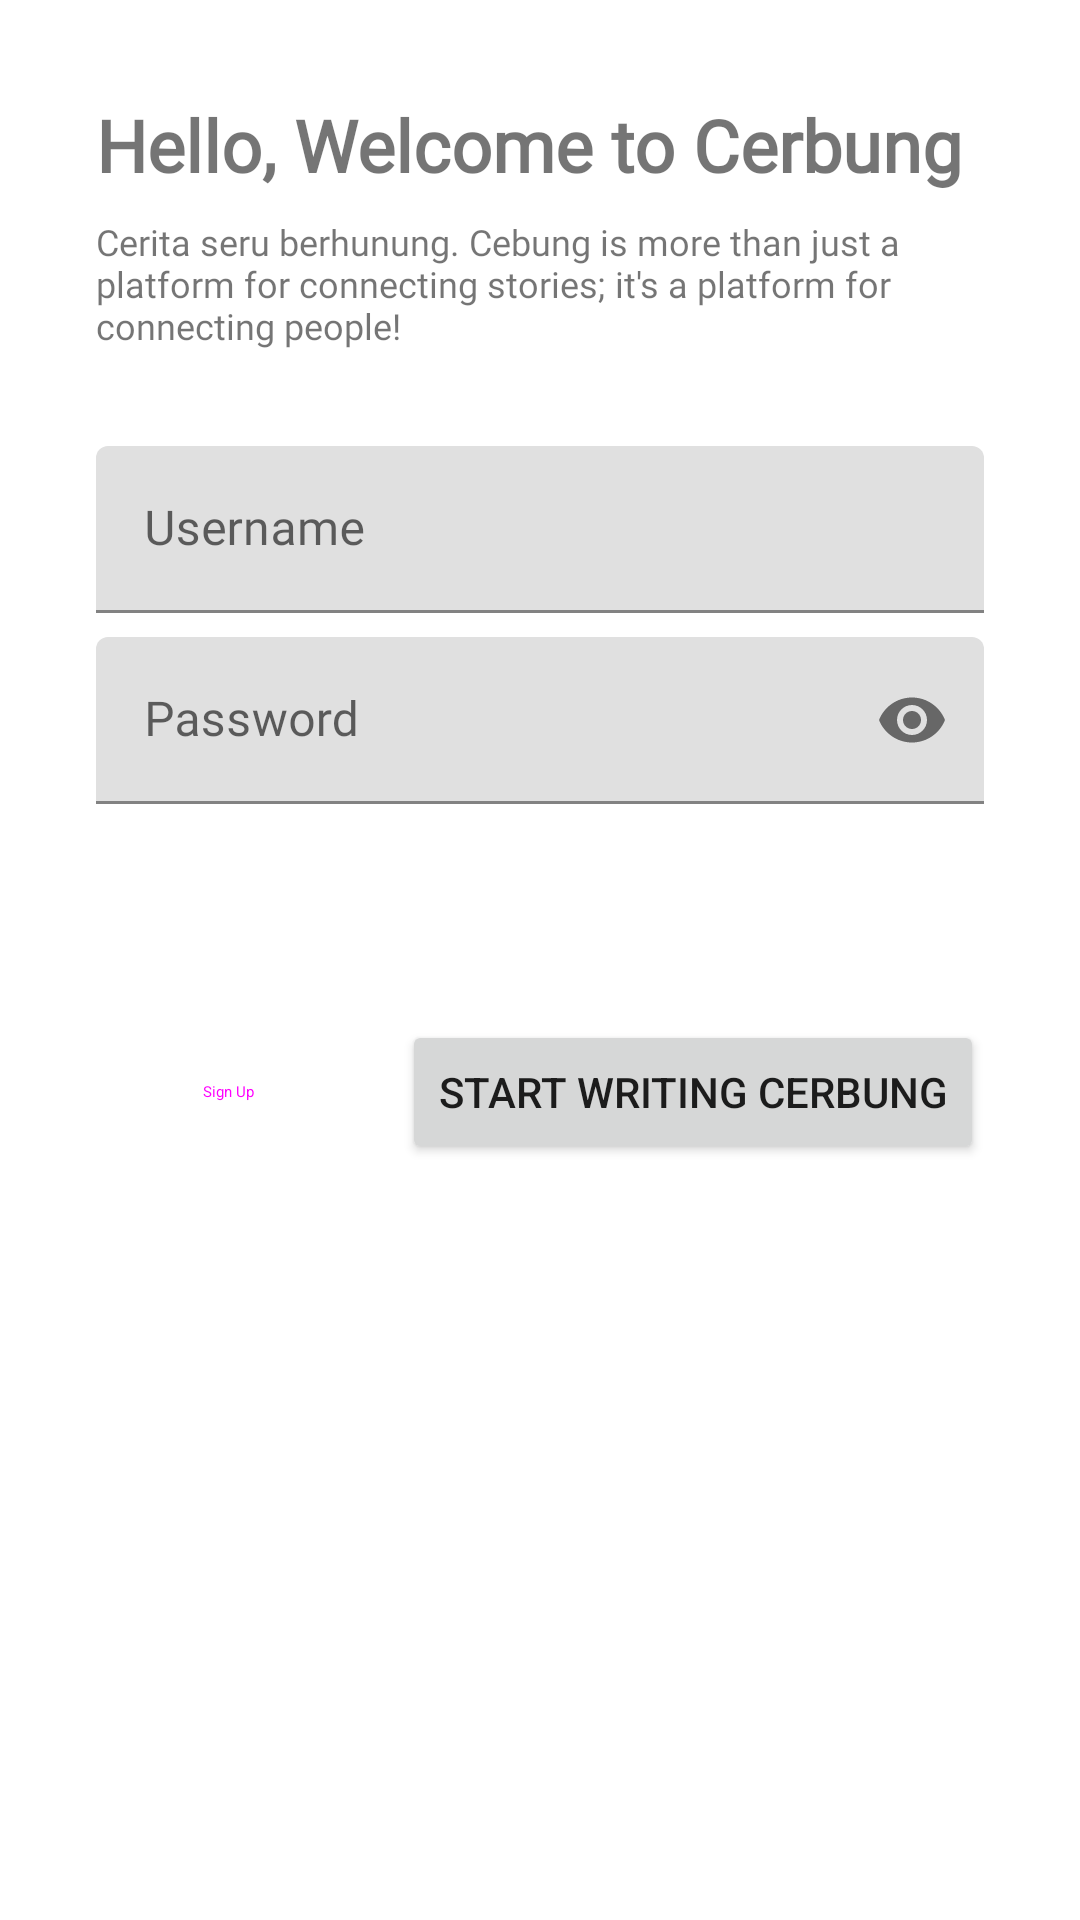

This screen was rendered from an Android layout file. Write that file and the resources it references.
<!-- AndroidManifest.xml: application theme AppTheme -->
<!-- res/layout/activity_main.xml -->
<?xml version="1.0" encoding="utf-8"?>
<androidx.constraintlayout.widget.ConstraintLayout xmlns:android="http://schemas.android.com/apk/res/android"
    xmlns:app="http://schemas.android.com/apk/res-auto"
    xmlns:tools="http://schemas.android.com/tools"
    android:layout_width="match_parent"
    android:layout_height="match_parent"
    tools:context=".MainActivity">

    <TextView
        android:id="@+id/labelLogin"
        android:layout_width="0dp"
        android:layout_height="wrap_content"
        android:layout_marginStart="32dp"
        android:layout_marginTop="32dp"
        android:layout_marginEnd="32dp"
        android:fontFamily="@font/roboto_bold"
        android:text="Hello, Welcome to Cerbung"
        android:textSize="24sp"
        android:textStyle="bold"
        app:layout_constraintEnd_toEndOf="parent"
        app:layout_constraintStart_toStartOf="parent"
        app:layout_constraintTop_toTopOf="parent" />

    <TextView
        android:id="@+id/textView24"
        android:layout_width="0dp"
        android:layout_height="wrap_content"
        android:layout_marginStart="32dp"
        android:layout_marginTop="8dp"
        android:layout_marginEnd="32dp"
        android:fontFamily="@font/roboto"
        android:text="Cerita seru berhunung. Cebung is more than just a platform for connecting stories; it's a platform for connecting people!"
        android:textSize="12sp"
        app:layout_constraintEnd_toEndOf="parent"
        app:layout_constraintStart_toStartOf="parent"
        app:layout_constraintTop_toBottomOf="@+id/labelLogin" />

    <com.google.android.material.textfield.TextInputLayout
        android:id="@+id/textInputLayout"
        android:layout_width="0dp"
        android:layout_height="wrap_content"
        android:layout_marginStart="32dp"
        android:layout_marginTop="32dp"
        android:layout_marginEnd="32dp"
        android:hint="Username"
        app:endIconDrawable="@drawable/baseline_person_24"
        app:endIconMode="custom"
        app:hintAnimationEnabled="true"
        app:hintEnabled="true"
        app:layout_constraintEnd_toEndOf="parent"
        app:layout_constraintStart_toStartOf="parent"
        app:layout_constraintTop_toBottomOf="@+id/textView24">

        <com.google.android.material.textfield.TextInputEditText
            android:id="@+id/txtUsernameLogin"
            android:layout_width="match_parent"
            android:layout_height="wrap_content"
            android:fontFamily="@font/roboto"
            android:inputType="text|textPersonName" />
    </com.google.android.material.textfield.TextInputLayout>

    <com.google.android.material.textfield.TextInputLayout
        android:id="@+id/textInputLayout2"
        android:layout_width="0dp"
        android:layout_height="wrap_content"
        android:layout_marginStart="32dp"
        android:layout_marginTop="8dp"
        android:layout_marginEnd="32dp"
        android:hint="Password"
        app:endIconMode="password_toggle"
        app:hintAnimationEnabled="true"
        app:hintEnabled="true"
        app:layout_constraintEnd_toEndOf="parent"
        app:layout_constraintStart_toStartOf="parent"
        app:layout_constraintTop_toBottomOf="@+id/textInputLayout">

        <com.google.android.material.textfield.TextInputEditText
            android:id="@+id/txtPasswordLogin"
            android:layout_width="match_parent"
            android:layout_height="wrap_content"
            android:fontFamily="@font/roboto"
            android:inputType="text|textPassword" />
    </com.google.android.material.textfield.TextInputLayout>

    <Button
        android:id="@+id/btnLogin"
        android:layout_width="wrap_content"
        android:layout_height="wrap_content"
        android:layout_marginTop="72dp"
        android:layout_marginEnd="32dp"
        android:text="Start Writing Cerbung"
        app:layout_constraintEnd_toEndOf="parent"
        app:layout_constraintTop_toBottomOf="@+id/textInputLayout2" />

    <Button
        android:id="@+id/btnSignUp"
        style="@style/Widget.Material3.Button.TextButton"
        android:layout_width="wrap_content"
        android:layout_height="wrap_content"
        android:layout_marginStart="32dp"
        android:layout_marginTop="72dp"
        android:text="Sign Up"
        app:layout_constraintStart_toStartOf="parent"
        app:layout_constraintTop_toBottomOf="@+id/textInputLayout2" />

</androidx.constraintlayout.widget.ConstraintLayout>
<!-- resources referenced by this layout -->
<resources>

</resources>
